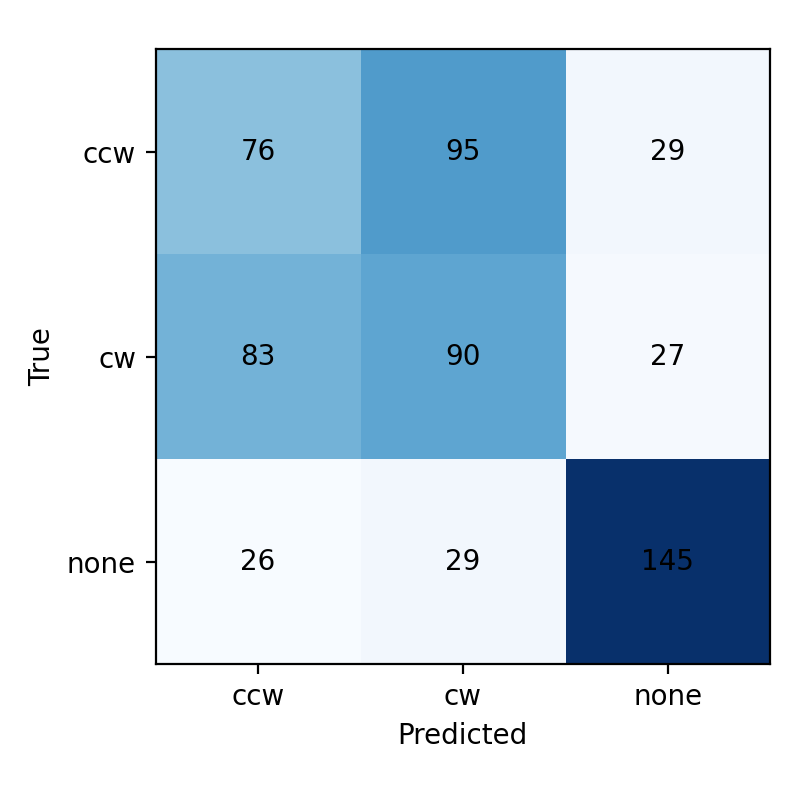

The file beside this chart, header and first rows:
true\pred, ccw, cw, none
ccw, 76, 95, 29
cw, 83, 90, 27
none, 26, 29, 145
